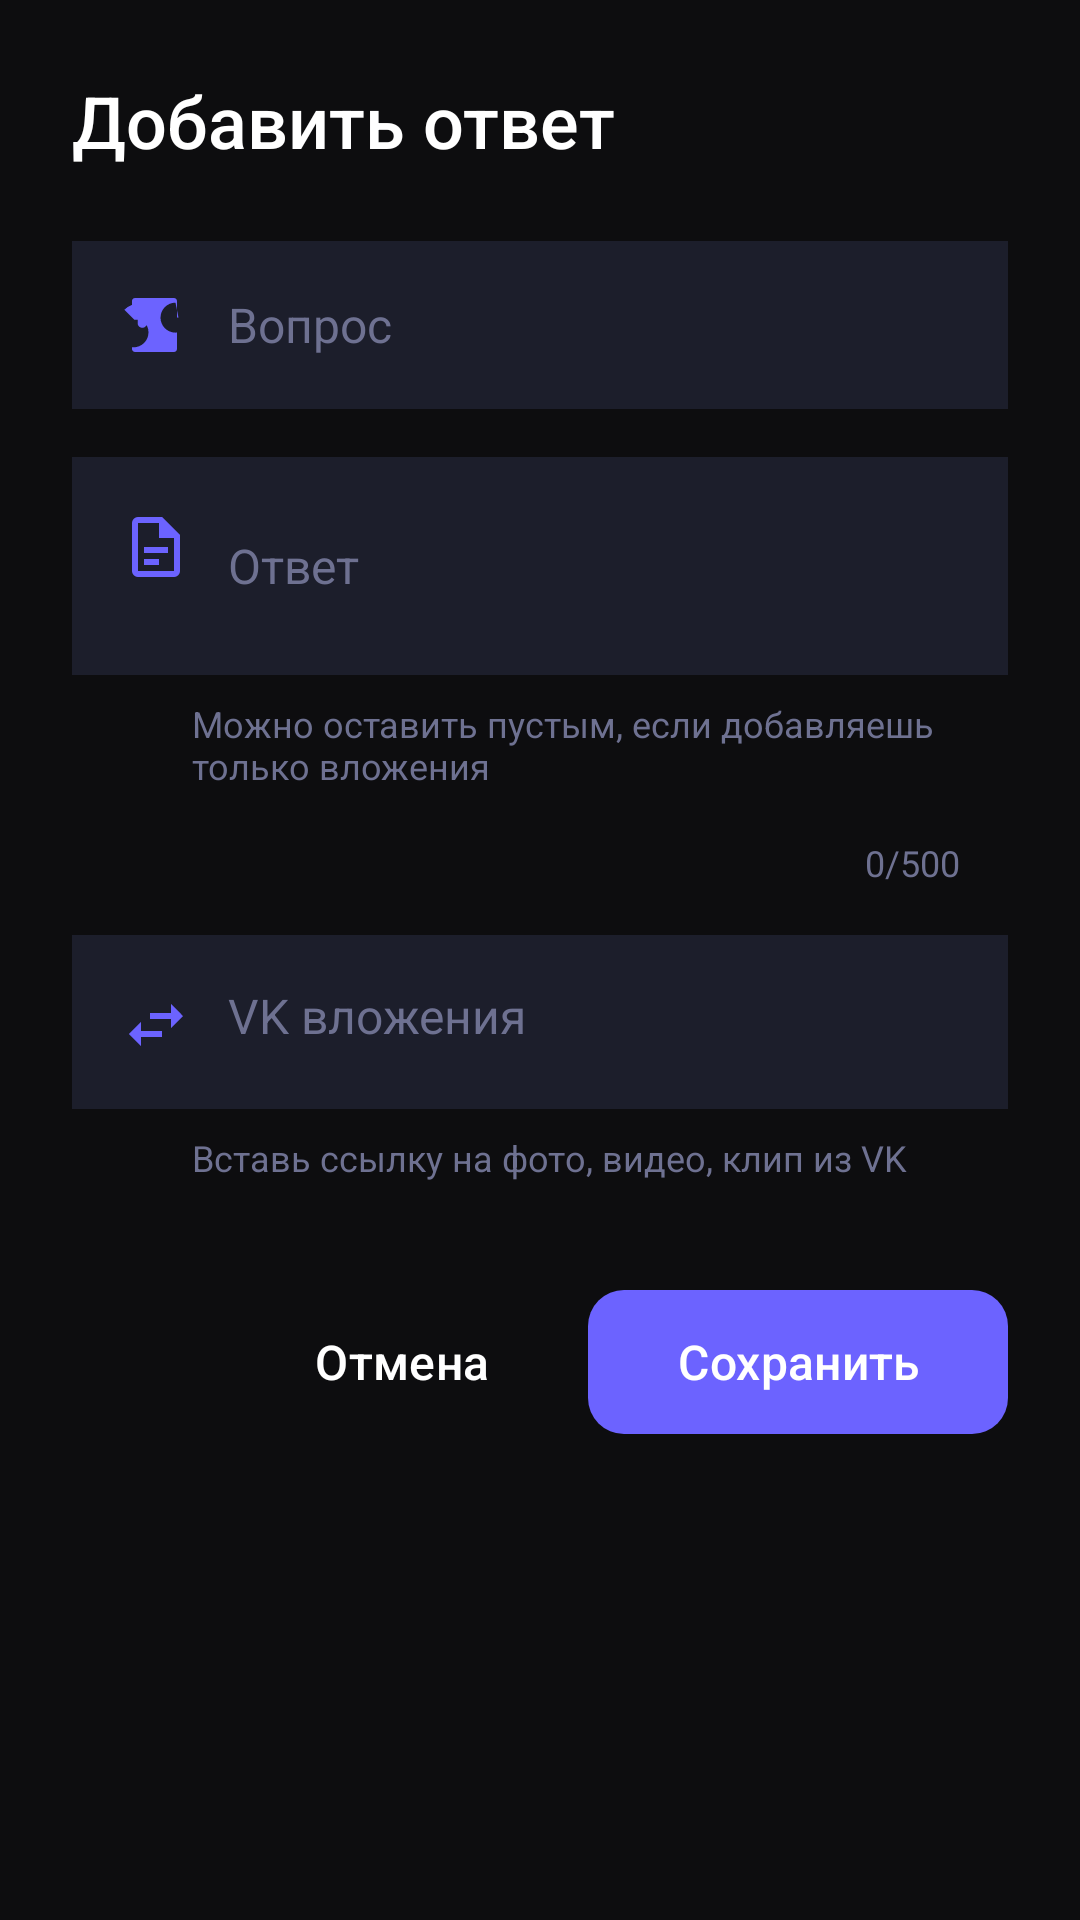

The Android layout XML behind this screen, and the referenced resources:
<!-- AndroidManifest.xml: application theme Theme.VKBotManager -->
<!-- res/layout/dialog_edit_answer.xml -->
<?xml version="1.0" encoding="utf-8"?>
<LinearLayout xmlns:android="http://schemas.android.com/apk/res/android"
    xmlns:app="http://schemas.android.com/apk/res-auto"
    android:layout_width="match_parent"
    android:layout_height="wrap_content"
    android:orientation="vertical"
    android:background="@color/bg_main"
    android:padding="24dp">

    <TextView
        android:id="@+id/tv_dialog_title"
        android:layout_width="wrap_content"
        android:layout_height="wrap_content"
        android:text="Добавить ответ"
        android:textColor="@color/white"
        android:textSize="24sp"
        android:fontFamily="sans-serif-medium"
        android:layout_marginBottom="24dp" />

    
    <LinearLayout
        android:layout_width="match_parent"
        android:layout_height="wrap_content"
        android:orientation="horizontal"
        android:background="@color/bg_card"
        android:padding="16dp"
        android:gravity="center_vertical"
        android:layout_marginBottom="16dp"
        android:elevation="0dp">

        <ImageView
            android:layout_width="24dp"
            android:layout_height="24dp"
            android:src="@drawable/ic_command"
            android:tint="@color/violet_primary"
            android:layout_marginEnd="12dp" />

        <EditText
            android:id="@+id/et_question"
            android:layout_width="0dp"
            android:layout_height="wrap_content"
            android:layout_weight="1"
            android:hint="Вопрос"
            android:textColorHint="@color/text_low"
            android:textColor="@color/white"
            android:textSize="16sp"
            android:background="@android:color/transparent"
            android:inputType="textMultiLine|textCapSentences"
            android:minLines="1"
            android:maxLines="4"
            android:padding="0dp" />
    </LinearLayout>

    
    <LinearLayout
        android:layout_width="match_parent"
        android:layout_height="wrap_content"
        android:orientation="horizontal"
        android:background="@color/bg_card"
        android:padding="16dp"
        android:gravity="top"
        android:layout_marginBottom="8dp"
        android:elevation="0dp">

        <ImageView
            android:layout_width="24dp"
            android:layout_height="24dp"
            android:src="@drawable/ic_log"
            android:tint="@color/violet_primary"
            android:layout_marginEnd="12dp"
            android:layout_marginTop="2dp" />

        <EditText
            android:id="@+id/et_answer"
            android:layout_width="0dp"
            android:layout_height="wrap_content"
            android:layout_weight="1"
            android:hint="Ответ"
            android:textColorHint="@color/text_low"
            android:textColor="@color/white"
            android:textSize="16sp"
            android:background="@android:color/transparent"
            android:inputType="textMultiLine|textCapSentences|textUri"
            android:minLines="2"
            android:maxLines="8"
            android:maxLength="500"
            android:padding="0dp"
            android:autoLink="web" />
    </LinearLayout>

    <TextView
        android:layout_width="match_parent"
        android:layout_height="wrap_content"
        android:text="Можно оставить пустым, если добавляешь только вложения"
        android:textColor="@color/text_low"
        android:textSize="12sp"
        android:paddingStart="40dp"
        android:paddingEnd="16dp"
        android:layout_marginBottom="16dp" />

    
    <TextView
        android:id="@+id/tv_char_count"
        android:layout_width="match_parent"
        android:layout_height="wrap_content"
        android:text="0/500"
        android:textColor="@color/text_low"
        android:textSize="12sp"
        android:gravity="end"
        android:paddingEnd="16dp"
        android:layout_marginBottom="16dp" />

    
    <LinearLayout
        android:layout_width="match_parent"
        android:layout_height="wrap_content"
        android:orientation="horizontal"
        android:background="@color/bg_card"
        android:padding="16dp"
        android:gravity="top"
        android:layout_marginBottom="8dp"
        android:elevation="0dp">

        <ImageView
            android:layout_width="24dp"
            android:layout_height="24dp"
            android:src="@drawable/ic_swipe"
            android:tint="@color/violet_primary"
            android:layout_marginEnd="12dp"
            android:layout_marginTop="2dp" />

        <EditText
            android:id="@+id/et_attachments"
            android:layout_width="0dp"
            android:layout_height="wrap_content"
            android:layout_weight="1"
            android:hint="VK вложения"
            android:textColorHint="@color/text_low"
            android:textColor="@color/white"
            android:textSize="16sp"
            android:background="@android:color/transparent"
            android:inputType="textMultiLine|textUri"
            android:minLines="1"
            android:maxLines="4"
            android:padding="0dp" />
    </LinearLayout>

    <TextView
        android:layout_width="match_parent"
        android:layout_height="wrap_content"
        android:text="Вставь ссылку на фото, видео, клип из VK"
        android:textColor="@color/text_low"
        android:textSize="12sp"
        android:paddingStart="40dp"
        android:paddingEnd="16dp"
        android:layout_marginBottom="32dp" />

    
    <LinearLayout
        android:layout_width="match_parent"
        android:layout_height="wrap_content"
        android:orientation="horizontal"
        android:gravity="end">

        <com.google.android.material.button.MaterialButton
            android:id="@+id/btn_cancel"
            style="@style/Widget.Material3.Button.TextButton"
            android:layout_width="wrap_content"
            android:layout_height="56dp"
            android:text="Отмена"
            android:textColor="@color/white"
            android:textSize="16sp"
            android:textAllCaps="false"
            android:minWidth="100dp"
            android:layout_marginEnd="12dp"
            app:cornerRadius="12dp" />

        <com.google.android.material.button.MaterialButton
            android:id="@+id/btn_save"
            android:layout_width="wrap_content"
            android:layout_height="56dp"
            android:text="Сохранить"
            android:textColor="@color/white"
            android:textSize="16sp"
            android:textAllCaps="false"
            app:backgroundTint="@color/violet_primary"
            app:cornerRadius="12dp"
            android:minWidth="140dp" />
    </LinearLayout>

</LinearLayout>
<!-- resources referenced by this layout -->
<resources>
  <color name="bg_card">#1C1E2B</color>
  <color name="bg_main">#0D0D0F</color>
  <color name="text_low">#6E7191</color>
  <color name="violet_primary">#6C63FF</color>
  <color name="white">#FFFFFF</color>
  <!-- drawable ic_command (drawable) -->
  <?xml version="1.0" encoding="utf-8"?>
  <vector xmlns:android="http://schemas.android.com/apk/res/android"
      android:width="24dp"
      android:height="24dp"
      android:viewportWidth="24"
      android:viewportHeight="24">
    <path
        android:fillColor="@android:color/white"
        android:pathData="M9,4v1.38c-0.83,-0.33 -1.72,-0.5 -2.61,-0.5 -1.79,0 -3.58,0.68 -4.95,2.05l3.33,3.33h1.11v1.11c0,0.86 0.7,1.56 1.56,1.56s1.56,-0.7 1.56,-1.56V9.44l2,-2V4H9zM19.5,9.5c-0.17,0 -0.33,0.03 -0.5,0.05V4c0,-0.55 -0.45,-1 -1,-1H5c-0.55,0 -1,0.45 -1,1v5.5c0.17,-0.02 0.33,-0.05 0.5,-0.05 2.76,0 5,2.24 5,5s-2.24,5 -5,5c-0.17,0 -0.33,-0.03 -0.5,-0.05V20c0,0.55 0.45,1 1,1h13c0.55,0 1,-0.45 1,-1v-5.5c-0.17,0.02 -0.33,0.05 -0.5,0.05 -2.76,0 -5,-2.24 -5,-5s2.24,-5 5,-5z"/>
  </vector>
  <!-- drawable ic_log (drawable) -->
  <?xml version="1.0" encoding="utf-8"?>
  <vector xmlns:android="http://schemas.android.com/apk/res/android"
      android:width="24dp"
      android:height="24dp"
      android:viewportWidth="24"
      android:viewportHeight="24">
      <path
          android:fillColor="#BD93F9"
          android:pathData="M14,2H6A2,2 0 0,0 4,4V20A2,2 0 0,0 6,22H18A2,2 0 0,0 20,20V8L14,2M18,20H6V4H13V9H18V20Z" />
      <path
          android:fillColor="#282a36"
          android:pathData="M8,12H16V14H8V12M8,16H13V18H8V16Z" />
  </vector>
  <!-- drawable ic_swipe (drawable) -->
  <?xml version="1.0" encoding="utf-8"?>
  <vector xmlns:android="http://schemas.android.com/apk/res/android"
      android:width="24dp"
      android:height="24dp"
      android:viewportWidth="24"
      android:viewportHeight="24"
      android:tint="#888888">
    <path
        android:fillColor="@android:color/white"
        android:pathData="M6.99,11L3,15l3.99,4v-3H14v-2H6.99v-3zM21,9l-3.99,-4v3H10v2h7.01v3L21,9z"/>
  </vector>
  <style name="Theme.VKBotManager" parent="Theme.Material3.DayNight.NoActionBar">
          
          <item name="colorPrimary">#8BE9FD</item>
          <item name="colorOnPrimary">#282a36</item>
          <item name="colorPrimaryVariant">#50FA7B</item>
          
          
          <item name="colorSecondary">#FFB86C</item>
          <item name="colorOnSecondary">#282a36</item>
          <item name="colorSecondaryVariant">#BD93F9</item>
          
          
          <item name="android:colorBackground">#282a36</item>
          <item name="colorOnBackground">#F8F8F2</item>
          
          
          <item name="colorSurface">#44475a</item>
          <item name="colorOnSurface">#F8F8F2</item>
          <item name="colorSurfaceVariant">#6272a4</item>
          <item name="colorOnSurfaceVariant">#F8F8F2</item>
          
          
          <item name="colorError">#FF5555</item>
          <item name="colorOnError">#F8F8F2</item>
          
          
          <item name="android:statusBarColor" tools:targetApi="l">@android:color/black</item>
          <item name="android:navigationBarColor">@color/bg_main</item>
          <item name="android:windowLightStatusBar" tools:targetApi="m">false</item>
          <item name="android:windowLightNavigationBar" tools:targetApi="o">false</item>
          
          
          <item name="colorControlNormal">#6272a4</item>
          <item name="colorControlActivated">#8BE9FD</item>
          <item name="colorControlHighlight">#50FA7B</item>
      </style>
</resources>
